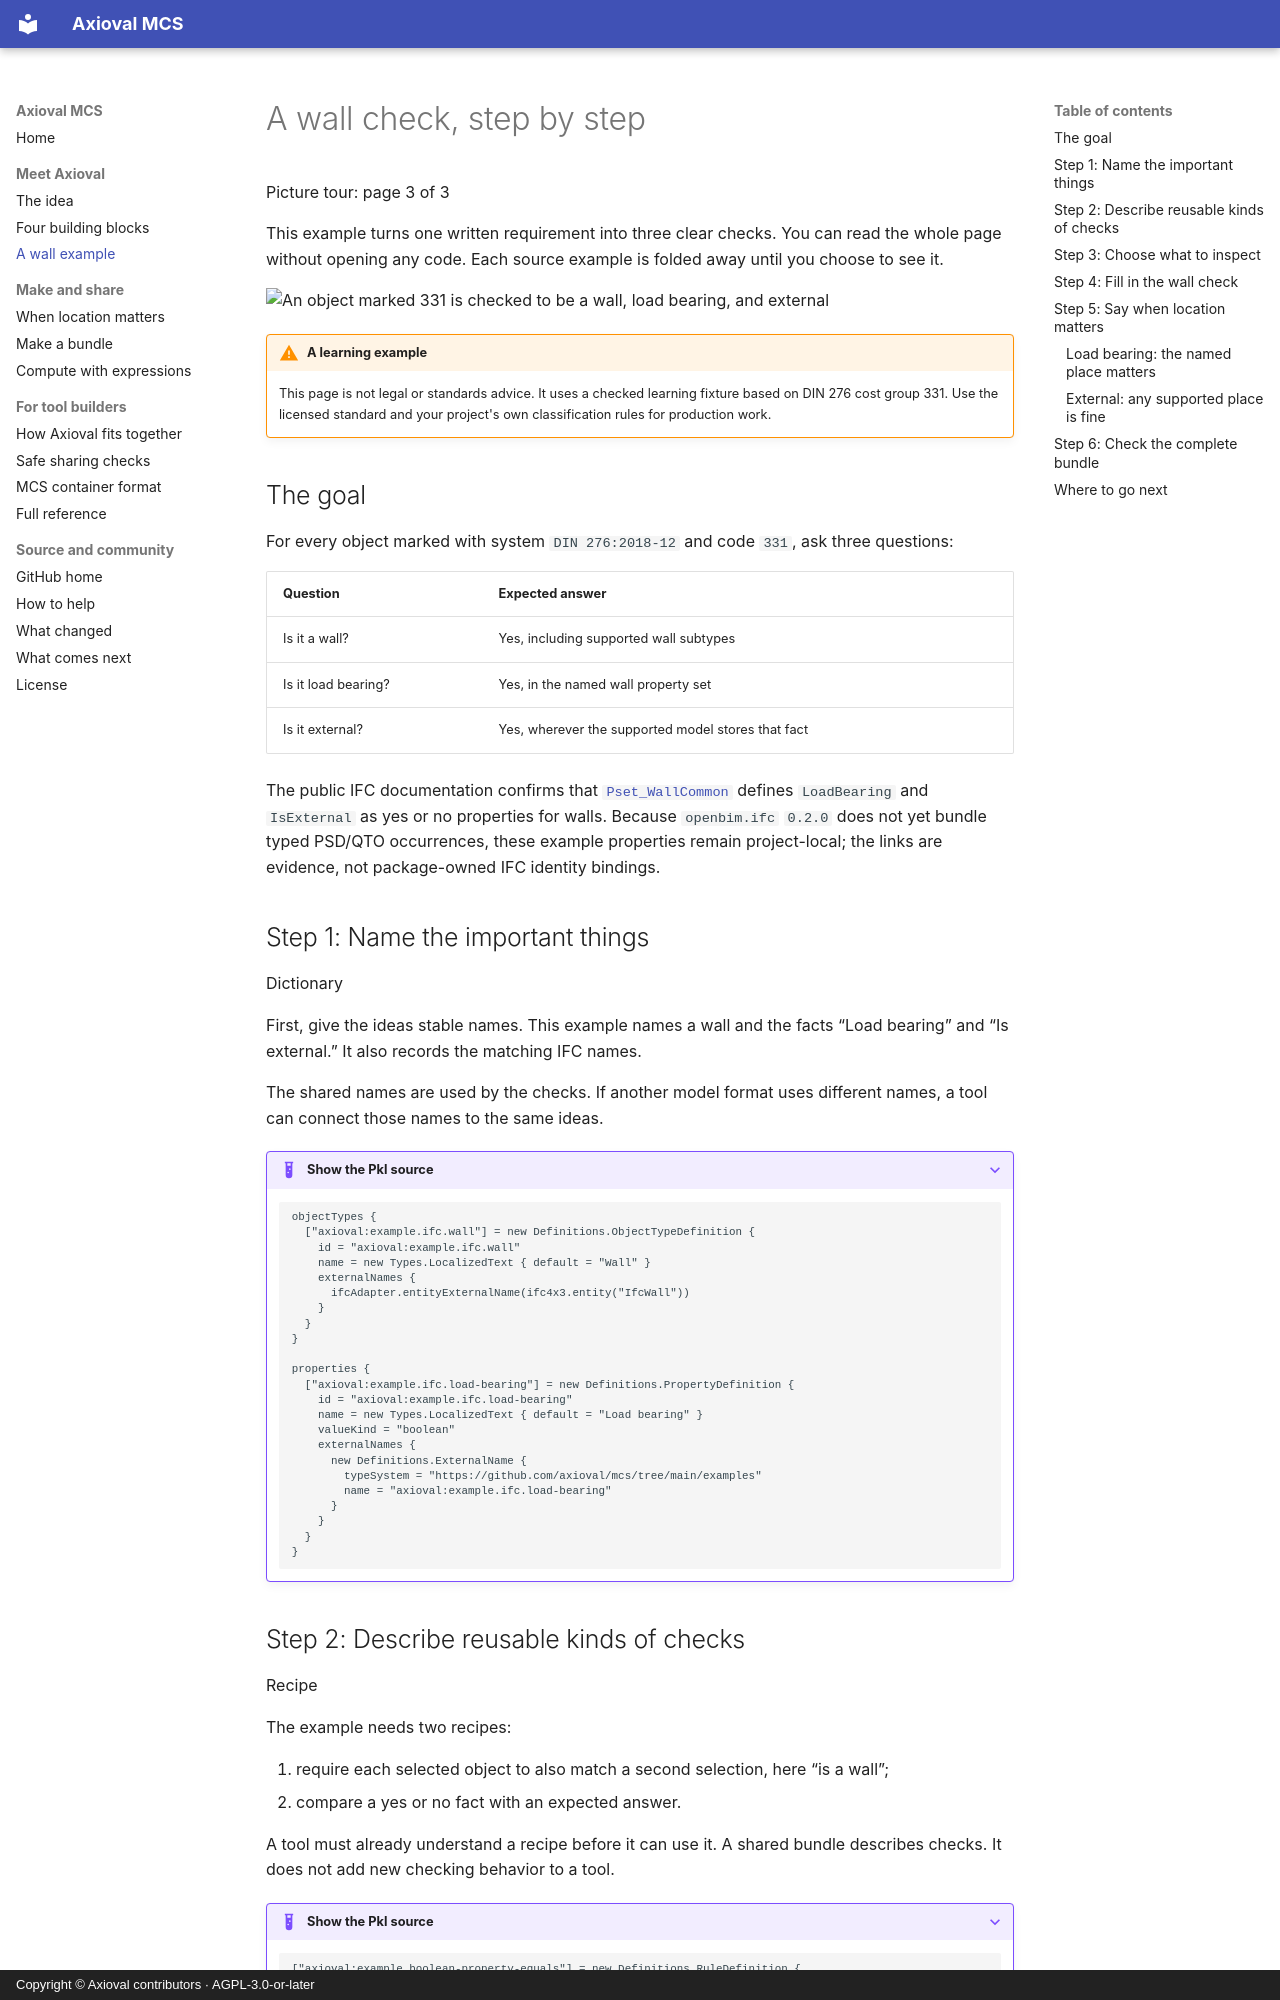

repository: axioval/mcs · page: tutorials/din-276-331/index.html · generator: mkdocs · copyright: Copyright © Axioval contributors · AGPL-3.0-or-later

# A wall check, step by step

<p class="axioval-kicker">Picture tour: page 3 of 3</p>

This example turns one written requirement into three clear checks. You can read the whole page without opening any code. Each source example is folded away until you choose to see it.

<div class="diagram-frame" markdown>

<picture class="responsive-diagram">
  <source media="(max-width: 44rem)" srcset="../../assets/images/wall-check-mobile.svg">
  <img src="../../assets/images/wall-check.svg" alt="An object marked 331 is checked to be a wall, load bearing, and external">
</picture>

</div>

!!! warning "A learning example"
    This page is not legal or standards advice. It uses a checked learning fixture based on DIN 276 cost group 331. Use the licensed standard and your project's own classification rules for production work.

## The goal

For every object marked with system `DIN 276:2018-12` and code `331`, ask three questions:

| Question | Expected answer |
| --- | --- |
| Is it a wall? | Yes, including supported wall subtypes |
| Is it load bearing? | Yes, in the named wall property set |
| Is it external? | Yes, wherever the supported model stores that fact |

The public IFC documentation confirms that
[`Pset_WallCommon`](https://ifc43-docs.standards.buildingsmart.org/IFC/RELEASE/IFC4x3/HTML/lexical/Pset_WallCommon.htm)
defines `LoadBearing` and `IsExternal` as yes or no properties for walls.
Because `openbim.ifc` `0.2.0` does not yet bundle typed PSD/QTO occurrences,
these example properties remain project-local; the links are evidence, not
package-owned IFC identity bindings.

## Step 1: Name the important things

<span class="step-badge">Dictionary</span>

First, give the ideas stable names. This example names a wall and the facts “Load bearing” and “Is external.” It also records the matching IFC names.

The shared names are used by the checks. If another model format uses different names, a tool can connect those names to the same ideas.

<!-- markdownlint-disable MD034 -->

??? example "Show the Pkl source"
    ```pkl
    objectTypes {
      ["axioval:example.ifc.wall"] = new Definitions.ObjectTypeDefinition {
        id = "axioval:example.ifc.wall"
        name = new Types.LocalizedText { default = "Wall" }
        externalNames {
          ifcAdapter.entityExternalName(ifc4x3.entity("IfcWall"))
        }
      }
    }

    properties {
      ["axioval:example.ifc.load-bearing"] = new Definitions.PropertyDefinition {
        id = "axioval:example.ifc.load-bearing"
        name = new Types.LocalizedText { default = "Load bearing" }
        valueKind = "boolean"
        externalNames {
          new Definitions.ExternalName {
            typeSystem = "https://github.com/axioval/mcs/tree/main/examples"
            name = "axioval:example.ifc.load-bearing"
          }
        }
      }
    }
    ```

<!-- markdownlint-enable MD034 -->
